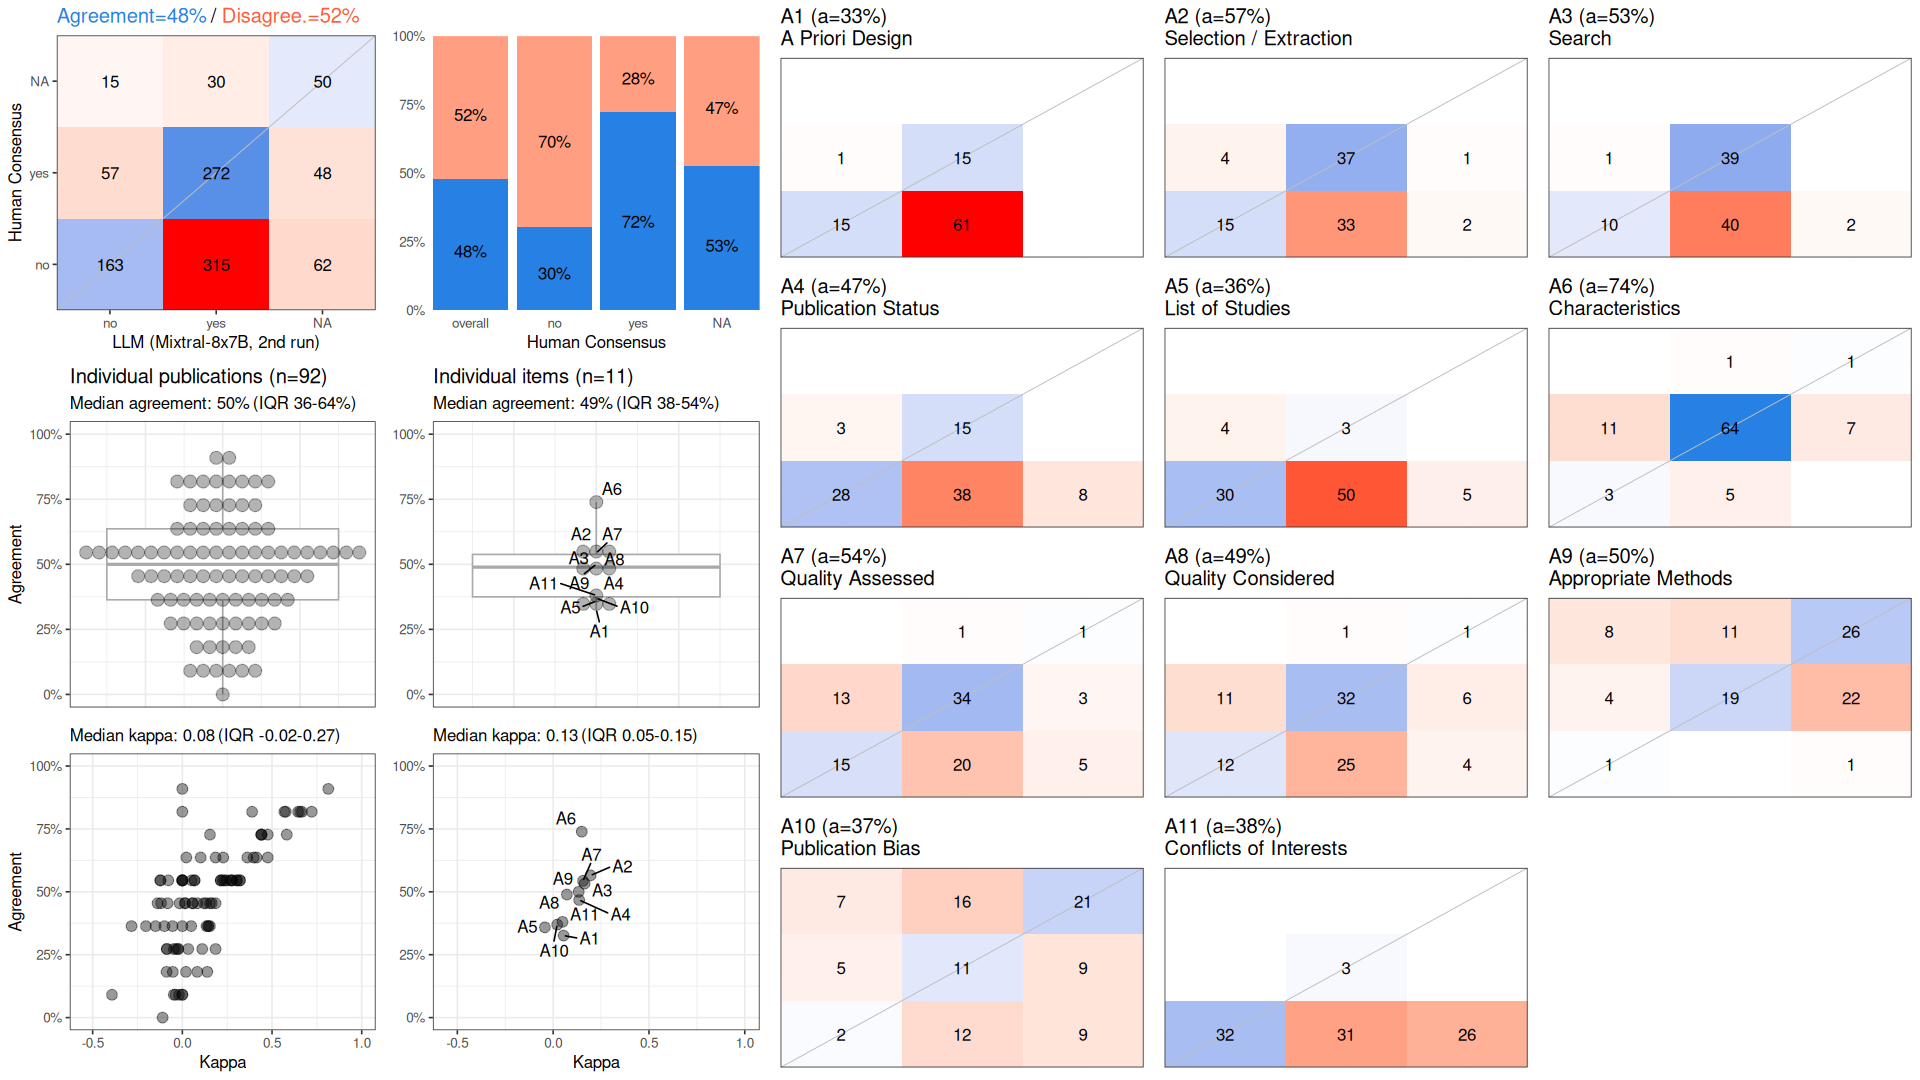

The file beside this chart, header and first rows:
, cohen_kappa_w, cohen_kappa_w_ci_low, cohen_kappa_w_ci_high, agreement, agreement_ci_low, agreement_ci_high, deferring_fraction, deferring_fraction_ci_low, deferring_fraction_ci_high
combined, 0.1788, 0.1155, 0.2359, 0.4792, 0.4358, 0.5207, 0, 0, 0
A1, 0.05438, NA, NA, 0.3261, NA, NA, 0, NA, NA
A2, 0.1955, NA, NA, 0.5652, NA, NA, 0, NA, NA
A3, 0.164, NA, NA, 0.5326, NA, NA, 0, NA, NA
A4, 0.1357, NA, NA, 0.4674, NA, NA, 0, NA, NA
A5, -0.04324, NA, NA, 0.3587, NA, NA, 0, NA, NA
A6, 0.1495, NA, NA, 0.7391, NA, NA, 0, NA, NA
A7, 0.1556, NA, NA, 0.5435, NA, NA, 0, NA, NA
A8, 0.07151, NA, NA, 0.4891, NA, NA, 0, NA, NA
A9, 0.1333, NA, NA, 0.5, NA, NA, 0, NA, NA
A10, 0.0211, NA, NA, 0.3696, NA, NA, 0, NA, NA
A11, 0.04897, NA, NA, 0.3804, NA, NA, 0, NA, NA
